Run: headless pygame with SDL's dummy video driver; simulated clock (each Clock.tick advances the game by its frame time, no real sleeping); random seed 0; keys injected as events and as key.get_pressed() state; no mouse input.
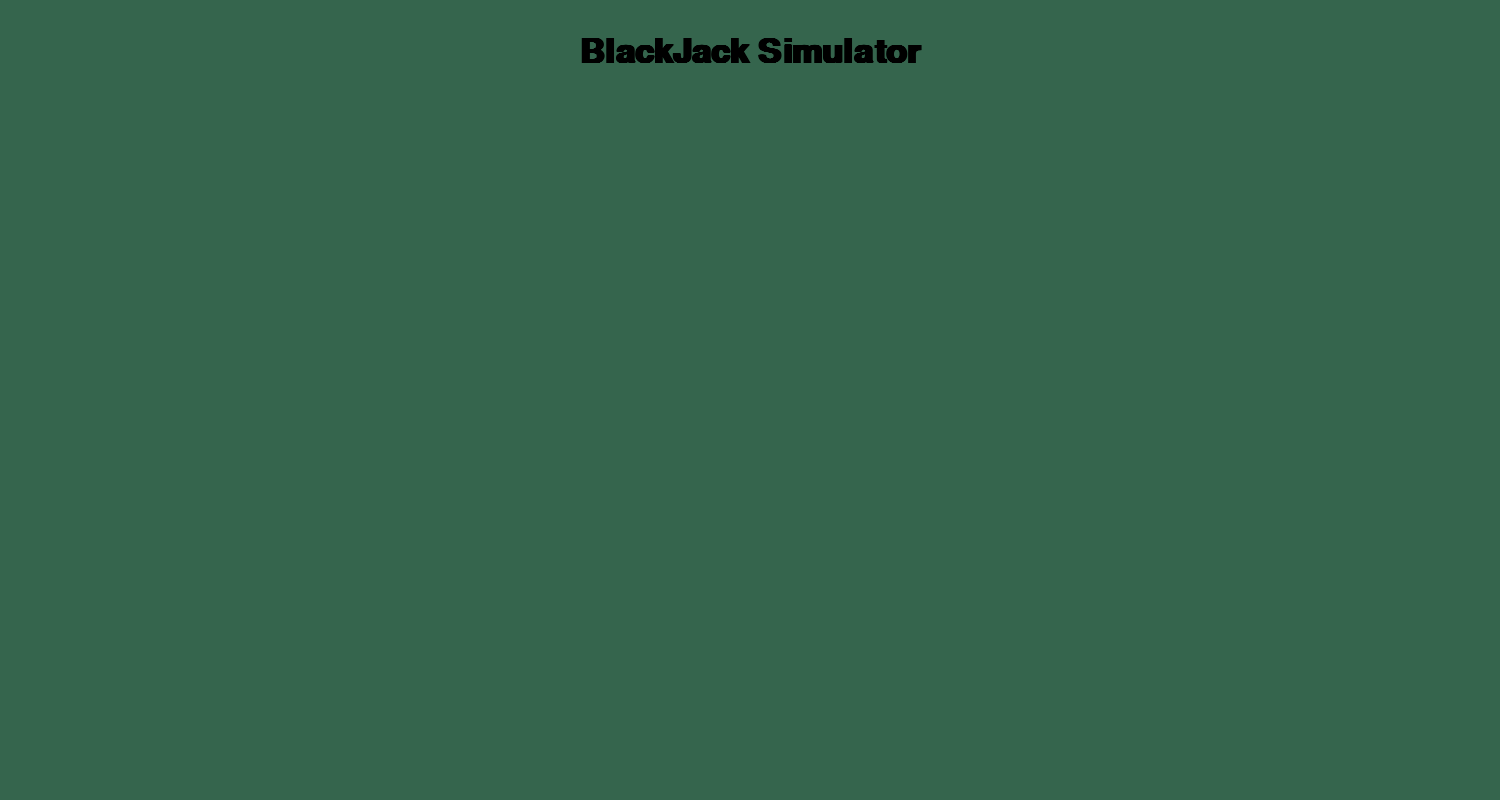
Frame 1 of 4 · flips 1–60 · no input
Frame 2 of 4 · flips 61–180 · tapped SPACE, RETURN · held RIGHT (→), D · screen unchanged from frame 1, image omitted
Frame 3 of 4 · flips 181–300 · held DOWN (↓), S · screen unchanged from frame 2, image omitted
Frame 4 of 4 · flips 301–420 · held LEFT (←), A, UP (↑), W · screen unchanged from frame 3, image omitted

The pygame program that drew these frames:

import pygame
import sys

# pygame setup
pygame.init()
initial_width = 1500
initial_height = 800
screen = pygame.display.set_mode((initial_width, initial_height), pygame.RESIZABLE)
clock = pygame.time.Clock()
pygame.display.set_caption("Blackjack Simulator")

text_font = pygame.font.SysFont("Times New Roman", 50, bold=True)

Header_Text = "BlackJack Simulator"
text_col = (0, 0, 0)

# prerender of text
text_surface = text_font.render(Header_Text, True, text_col)
text_rect = text_surface.get_rect()




def draw_text():
    # centerx calculates centering Header
    text_rect.centerx = screen.get_rect().centerx
    # y-pos fixed
    text_rect.y = 35

    screen.blit(text_surface, text_rect)


running = True
while running:
    for event in pygame.event.get():
        if event.type == pygame.QUIT:
            running = False
        elif event.type == pygame.VIDEORESIZE:
            # Update screen dimensions
            new_width, new_height = event.size
            screen = pygame.display.set_mode((new_width, new_height), pygame.RESIZABLE)

    # fill color to wipe anything from last frame
    screen.fill("#35654d")

    # Call the updated draw function
    draw_text()
    # Render Game Here

    # flip() the display to put your work on screen
    pygame.display.flip()

    clock.tick(60)  # limits fps to 60
pygame.quit()
